Run: headless pygame with SDL's dummy video driver; simulated clock (each Clock.tick advances the game by its frame time, no real sleeping); random seed 0; keys injected as events and as key.get_pressed() state; no mouse input.
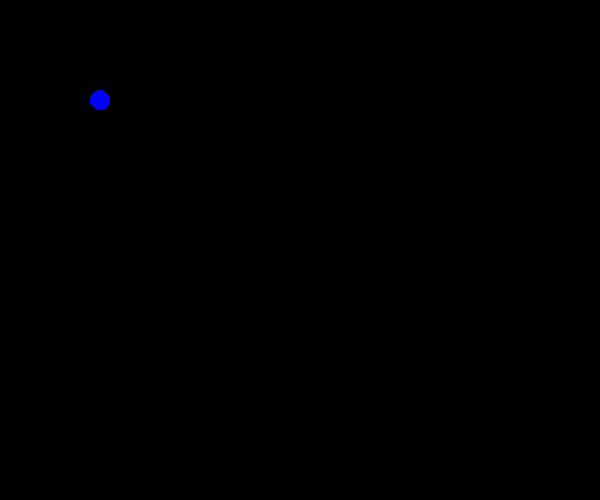
Frame 1 of 4 · flips 1–60 · no input
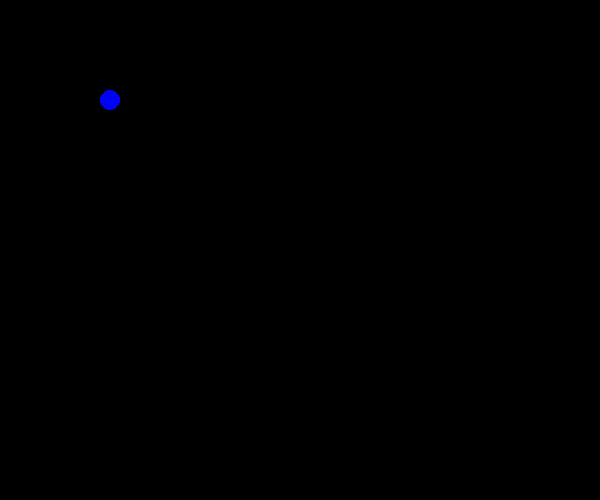
Frame 2 of 4 · flips 61–180 · tapped SPACE, RETURN · held RIGHT (→), D
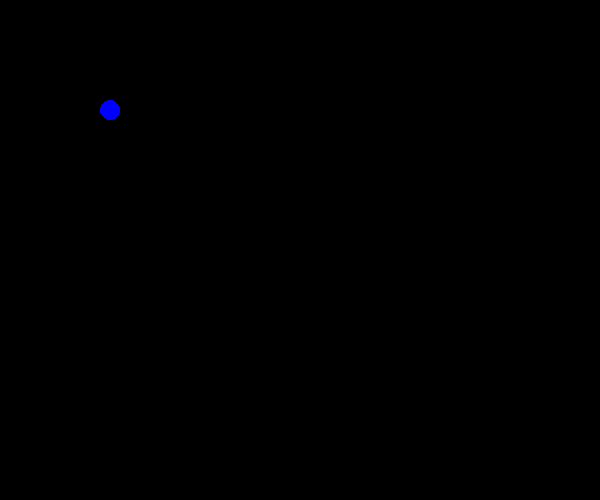
Frame 3 of 4 · flips 181–300 · held DOWN (↓), S
Frame 4 of 4 · flips 301–420 · held LEFT (←), A, UP (↑), W · screen same as frame 1, image omitted

The pygame program that drew these frames:

import pygame as pg

def main():
    clock = pg.time.Clock()

    pg.init()
    screen = pg.display.set_mode((600, 500))

    x,y = 100,100
    delta = 10

    HP = 100
    ATK = 10
    DEF = 0

    run = True
    while run:
        clock.tick(50)

        # code à mettre ici pour ce qu'il se passe entre 2 images
        
        screen.fill((0,0,0))
        pg.draw.circle(screen, (0,0,255), (x,y), 10)
        pg.display.update()

        for event in pg.event.get():
            if event.type == pg.QUIT:
                run = False

            elif event.type == pg.KEYDOWN:
                if event.key == pg.K_q or event.key == pg.K_ESCAPE:
                    run = False
                
                if event.key == pg.K_DOWN:
                    y += delta
                
                if event.key == pg.K_UP:
                    y -= delta

                if event.key == pg.K_LEFT:
                    x -= delta
                
                if event.key == pg.K_RIGHT:
                    x += delta
    pg.quit()


if __name__ == "__main__":
    main()
